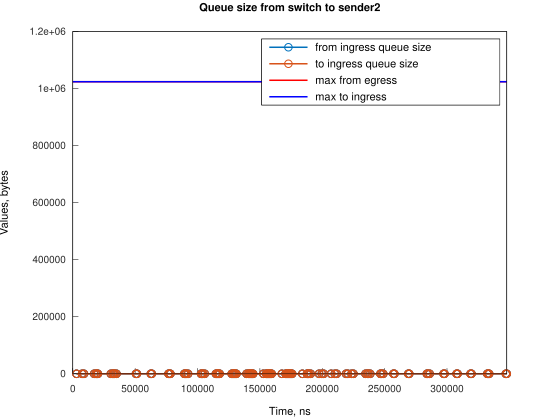

The file beside this chart, header and first rows:
Time, from_ingress_queue_size, to_ingress_queue_size
2984, 1, nan
2984, 0, 0
7455, 1, 0
7455, 0, 0
8943, 1, 0
8943, 0, 0
17139, 1, 0
17140, 0, 0
18628, 1, 0
18629, 0, 0
19377, 1, 0
19377, 0, 0
20122, 1, 0
20122, 0, 0
30548, 1, 0
30548, 0, 0
32043, 1, 0
32043, 0, 0
32786, 1, 0
32786, 0, 0
33533, 1, 0
33533, 0, 0
35020, 1, 0
35020, 0, 0
50667, 1, 0
50667, 0, 0
51412, 1, 0
51412, 0, 0
62588, 1, 0
62588, 0, 0
63333, 1, 0
63333, 0, 0
76746, 1, 0
76746, 0, 0
77489, 1, 0
77489, 0, 0
78233, 1, 0
78233, 0, 0
89412, 1, 0
89412, 0, 0
90155, 1, 0
90155, 0, 0
90899, 1, 0
90899, 0, 0
92389, 1, 0
92389, 0, 0
102821, 1, 0
102821, 0, 0
103566, 1, 0
103566, 0, 0
104310, 1, 0
104310, 0, 0
105800, 1, 0
105800, 0, 0
114742, 1, 0
114742, 0, 0
115487, 1, 0
115487, 0, 0
116231, 1, 0
116231, 0, 0
... 144 more rows
